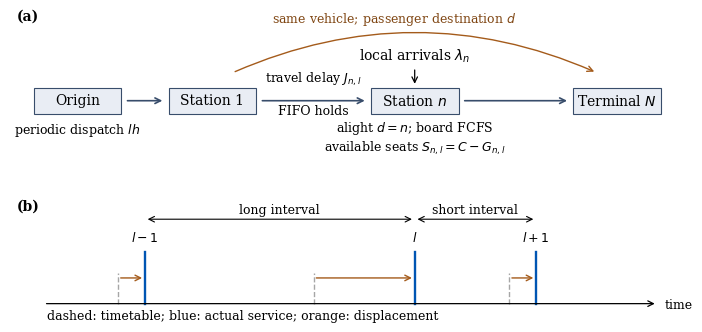

Python code for this plot:
"""Vector schematic of the marked route and compensating service clock."""
from pathlib import Path
import matplotlib
matplotlib.use('Agg')
import matplotlib.pyplot as plt
from matplotlib.patches import Rectangle,Circle
plt.rcParams.update({'font.family':'DejaVu Serif','font.size':10,'pdf.fonttype':42,'ps.fonttype':42})
f,axes=plt.subplots(2,1,figsize=(7.1,3.6),gridspec_kw={'height_ratios':[1.2,1]})
a=axes[0];a.set(xlim=(0,10),ylim=(-.8,2.9));a.axis('off')
for x,label in [(1,'Origin'),(3,'Station 1'),(6,'Station $n$'),(9,'Terminal $N$')]:
 a.add_patch(Rectangle((x-.65,.35),1.3,.65,facecolor='#e9edf4',edgecolor='#384d6b',lw=.8));a.text(x,.675,label,ha='center',va='center')
for x,y in [(1.7,2.3),(3.7,5.3),(6.7,8.3)]:a.annotate('',xy=(y,.675),xytext=(x,.675),arrowprops={'arrowstyle':'->','color':'#384d6b','lw':1.2})
a.text(4.5,1.13,'travel delay $J_{n,l}$',ha='center',fontsize=9)
a.text(4.5,.58,'FIFO holds',ha='center',va='top',fontsize=9)
a.text(1,-.15,'periodic dispatch $lh$',ha='center',fontsize=9)
a.annotate(r'local arrivals $\lambda_n$',xy=(6,1.03),xytext=(6,1.7),ha='center',arrowprops={'arrowstyle':'->','lw':.9})
a.text(6,-.25,'alight $d=n$; board FCFS\navailable seats $S_{n,l}=C-G_{n,l}$',ha='center',va='center',fontsize=9)
a.annotate('',xy=(8.7,1.38),xytext=(3.3,1.38),arrowprops={'arrowstyle':'->','lw':1,'connectionstyle':'arc3,rad=-.22','color':'#a45b1b'})
a.text(5.7,2.65,'same vehicle; passenger destination $d$',ha='center',fontsize=9,color='#804714')
a.text(.1,2.7,'(a)',fontweight='bold')
a=axes[1];a.set(xlim=(0,10),ylim=(-.3,1.7));a.axis('off')
a.annotate('',xy=(9.6,.0),xytext=(.5,.0),arrowprops={'arrowstyle':'->','lw':.9});a.text(9.7,-.02,'time',va='center',fontsize=9)
planned=[1.6,4.5,7.4];actual=[2.0,6.0,7.8]
for x,y,l in zip(planned,actual,['$l-1$','$l$','$l+1$']):
 a.plot([x,x],[0,.5],color='.65',ls='--',lw=1);a.plot([y,y],[0,.85],color='#0055b3',lw=1.7);a.text(y,1.02,l,ha='center',fontsize=9)
 a.annotate('',xy=(y,.42),xytext=(x,.42),arrowprops={'arrowstyle':'->','color':'#a45b1b','lw':1})
for left,right,label in [(2,6,'long interval'),(6,7.8,'short interval')]:
 a.annotate('',xy=(right,1.38),xytext=(left,1.38),arrowprops={'arrowstyle':'<->','lw':.8});a.text((left+right)/2,1.48,label,ha='center',fontsize=9)
a.text(.1,1.53,'(b)',fontweight='bold');a.text(.55,-.25,'dashed: timetable; blue: actual service; orange: displacement',fontsize=9)
f.subplots_adjust(hspace=.3,left=.03,right=.98,top=.96,bottom=.1)
out=Path('Figures/rr2_model.pdf');out.parent.mkdir(parents=True,exist_ok=True)
f.savefig(out,bbox_inches='tight',pad_inches=.04)
